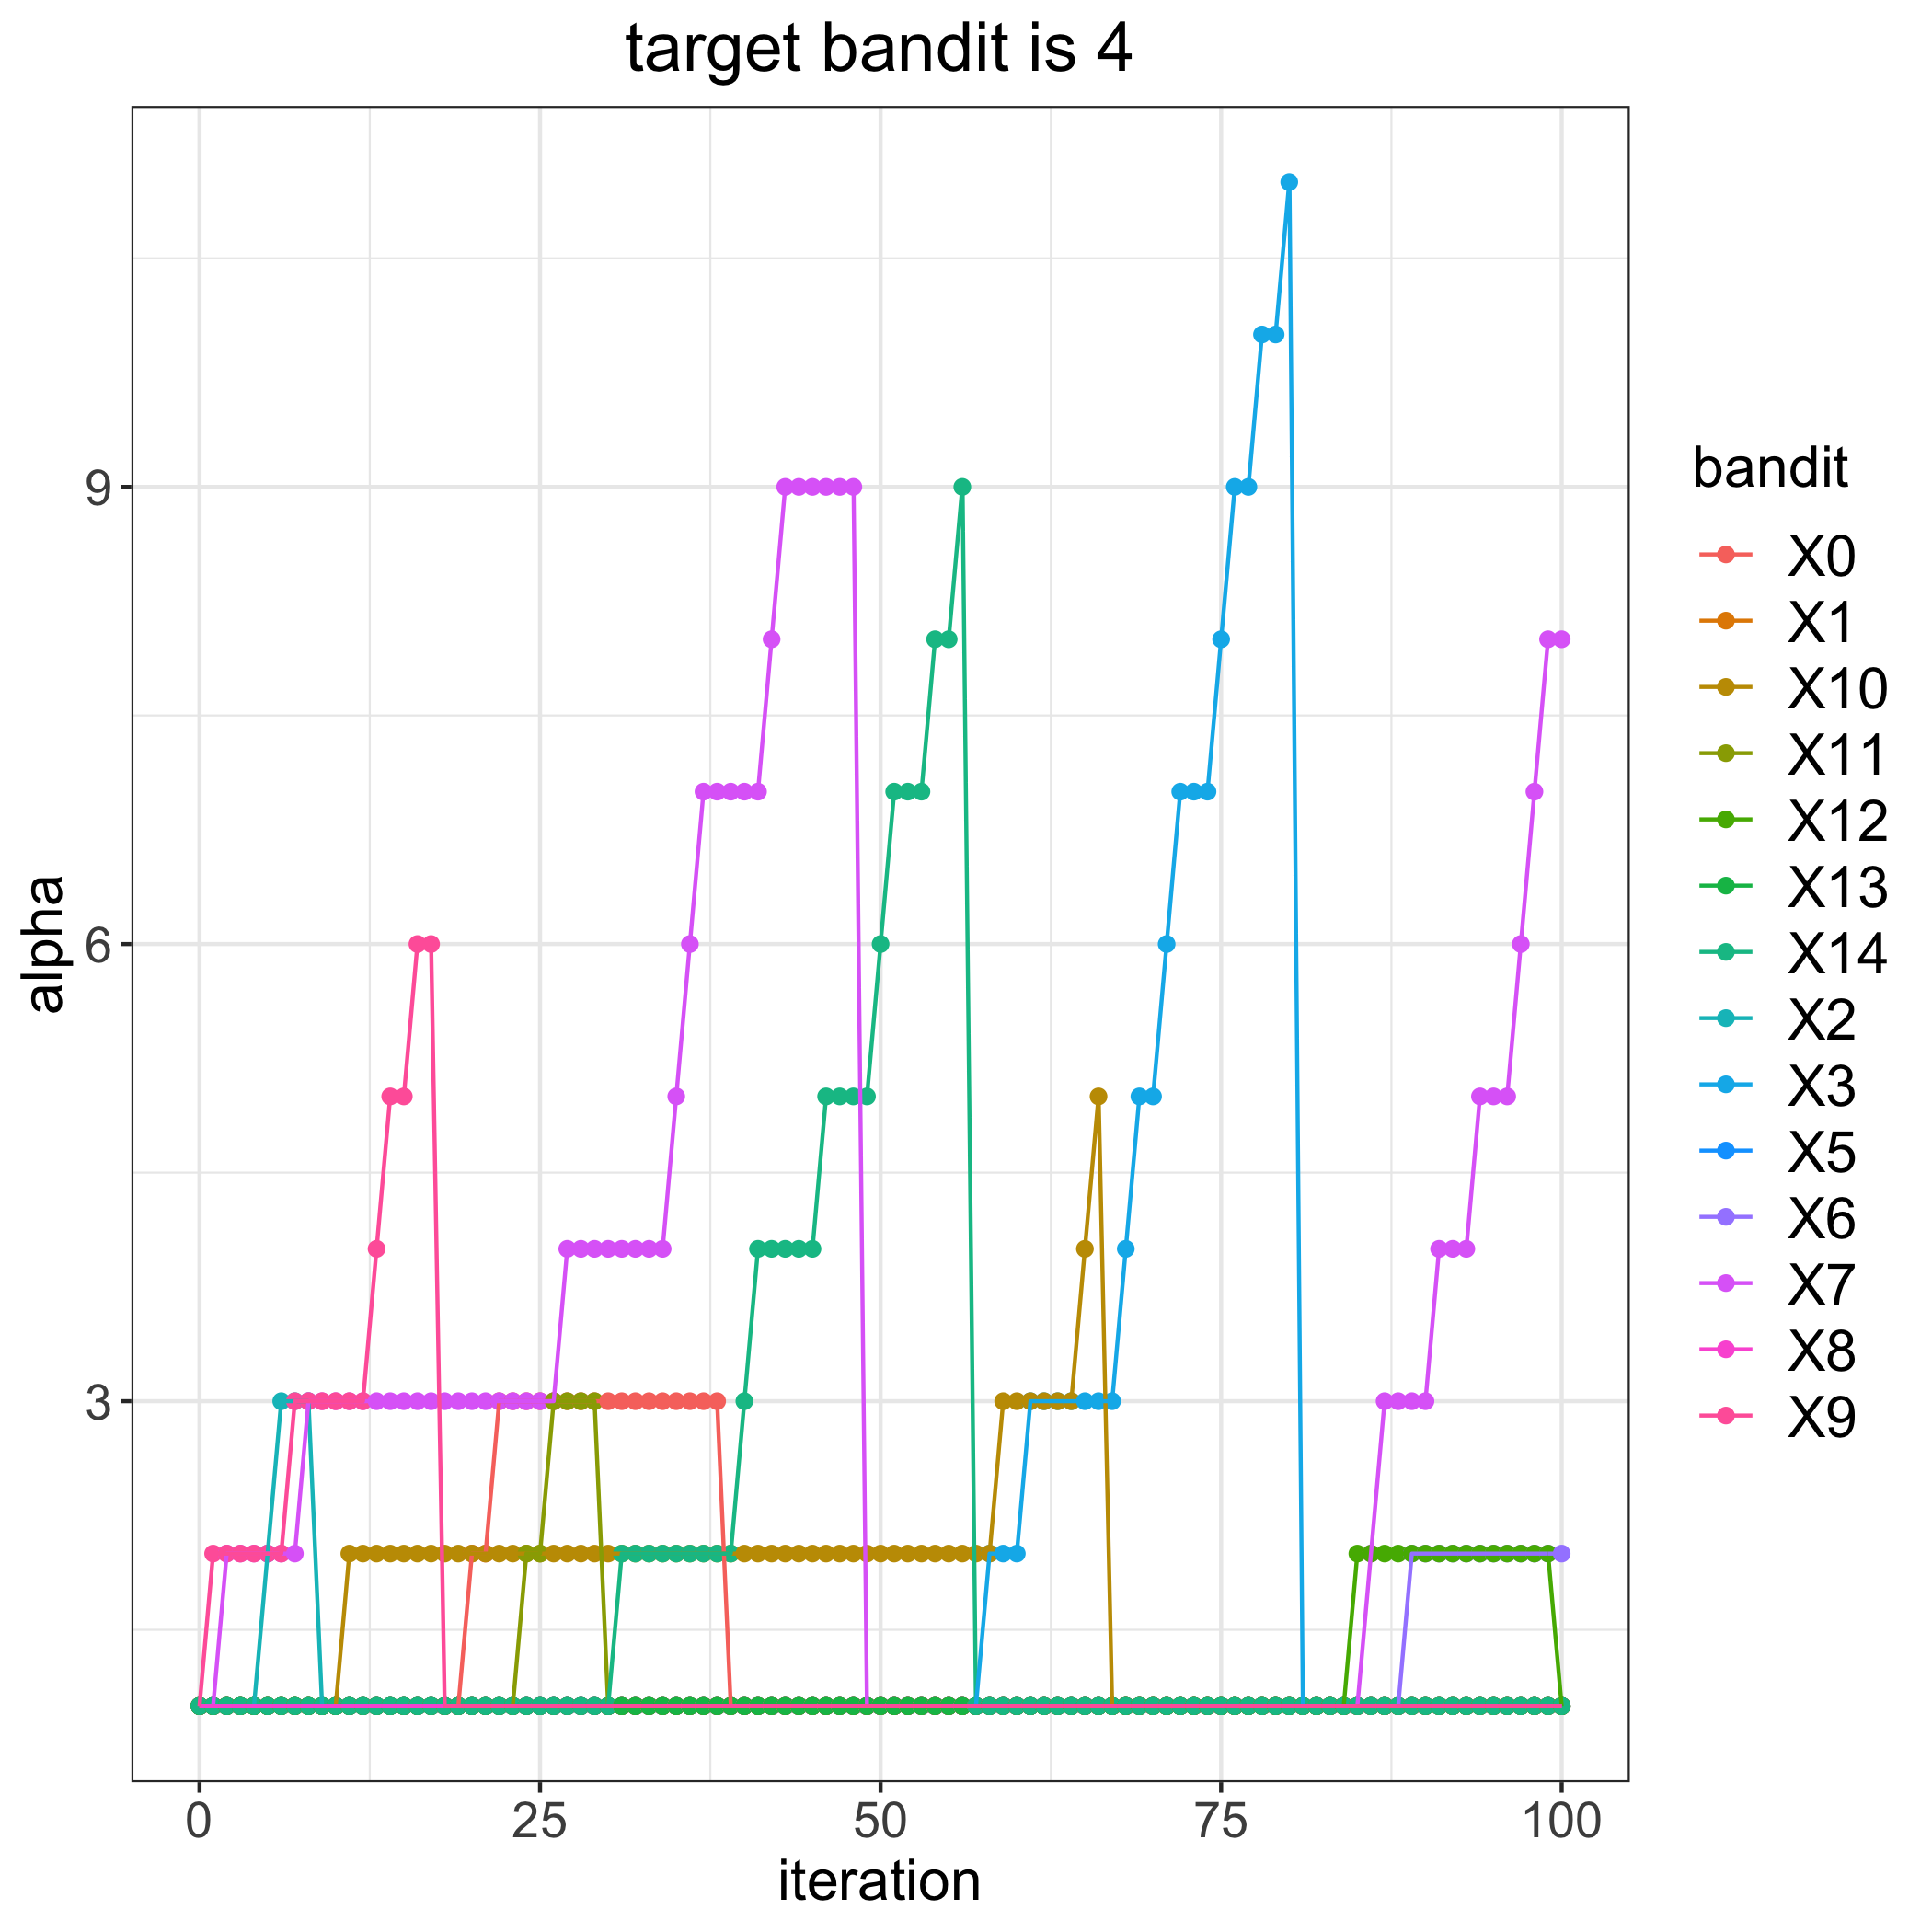

The file beside this chart, header and first rows:
, 0, 1, 2, 3, 5, 6, 7, 8, 9, 10, 11, 12, 13, 14
0, 1, 1, 1, 1, 1, 1, 1, 1, 1, 1, 1, 1, 1, 1
1, 1, 1, 1, 1, 1, 1, 1, 1, 2, 1, 1, 1, 1, 1
2, 1, 1, 1, 1, 1, 1, 2, 1, 2, 1, 1, 1, 1, 1
3, 1, 1, 1, 1, 1, 1, 2, 1, 2, 1, 1, 1, 1, 1
4, 1, 1, 1, 1, 1, 1, 2, 1, 2, 1, 1, 1, 1, 1
5, 1, 1, 2, 1, 1, 1, 2, 1, 2, 1, 1, 1, 1, 1
6, 1, 1, 3, 1, 1, 1, 2, 1, 2, 1, 1, 1, 1, 1
7, 1, 1, 3, 1, 1, 1, 2, 1, 3, 1, 1, 1, 1, 1
8, 1, 1, 3, 1, 1, 1, 3, 1, 3, 1, 1, 1, 1, 1
9, 1, 1, 1, 1, 1, 1, 3, 1, 3, 1, 1, 1, 1, 1
10, 1, 1, 1, 1, 1, 1, 3, 1, 3, 1, 1, 1, 1, 1
11, 1, 1, 1, 1, 1, 1, 3, 1, 3, 2, 1, 1, 1, 1
12, 1, 1, 1, 1, 1, 1, 3, 1, 3, 2, 1, 1, 1, 1
13, 1, 1, 1, 1, 1, 1, 3, 1, 4, 2, 1, 1, 1, 1
14, 1, 1, 1, 1, 1, 1, 3, 1, 5, 2, 1, 1, 1, 1
15, 1, 1, 1, 1, 1, 1, 3, 1, 5, 2, 1, 1, 1, 1
16, 1, 1, 1, 1, 1, 1, 3, 1, 6, 2, 1, 1, 1, 1
17, 1, 1, 1, 1, 1, 1, 3, 1, 6, 2, 1, 1, 1, 1
18, 1, 1, 1, 1, 1, 1, 3, 1, 1, 2, 1, 1, 1, 1
19, 1, 1, 1, 1, 1, 1, 3, 1, 1, 2, 1, 1, 1, 1
20, 2, 1, 1, 1, 1, 1, 3, 1, 1, 2, 1, 1, 1, 1
21, 2, 1, 1, 1, 1, 1, 3, 1, 1, 2, 1, 1, 1, 1
22, 3, 1, 1, 1, 1, 1, 3, 1, 1, 2, 1, 1, 1, 1
23, 3, 1, 1, 1, 1, 1, 3, 1, 1, 2, 1, 1, 1, 1
24, 3, 1, 1, 1, 1, 1, 3, 1, 1, 2, 2, 1, 1, 1
25, 3, 1, 1, 1, 1, 1, 3, 1, 1, 2, 2, 1, 1, 1
26, 3, 1, 1, 1, 1, 1, 3, 1, 1, 2, 3, 1, 1, 1
27, 3, 1, 1, 1, 1, 1, 4, 1, 1, 2, 3, 1, 1, 1
28, 3, 1, 1, 1, 1, 1, 4, 1, 1, 2, 3, 1, 1, 1
29, 3, 1, 1, 1, 1, 1, 4, 1, 1, 2, 3, 1, 1, 1
30, 3, 1, 1, 1, 1, 1, 4, 1, 1, 2, 1, 1, 1, 1
31, 3, 1, 1, 1, 1, 1, 4, 1, 1, 2, 1, 1, 1, 2
32, 3, 1, 1, 1, 1, 1, 4, 1, 1, 2, 1, 1, 1, 2
33, 3, 1, 1, 1, 1, 1, 4, 1, 1, 2, 1, 1, 1, 2
34, 3, 1, 1, 1, 1, 1, 4, 1, 1, 2, 1, 1, 1, 2
35, 3, 1, 1, 1, 1, 1, 5, 1, 1, 2, 1, 1, 1, 2
36, 3, 1, 1, 1, 1, 1, 6, 1, 1, 2, 1, 1, 1, 2
37, 3, 1, 1, 1, 1, 1, 7, 1, 1, 2, 1, 1, 1, 2
38, 3, 1, 1, 1, 1, 1, 7, 1, 1, 2, 1, 1, 1, 2
39, 1, 1, 1, 1, 1, 1, 7, 1, 1, 2, 1, 1, 1, 2
40, 1, 1, 1, 1, 1, 1, 7, 1, 1, 2, 1, 1, 1, 3
41, 1, 1, 1, 1, 1, 1, 7, 1, 1, 2, 1, 1, 1, 4
42, 1, 1, 1, 1, 1, 1, 8, 1, 1, 2, 1, 1, 1, 4
43, 1, 1, 1, 1, 1, 1, 9, 1, 1, 2, 1, 1, 1, 4
44, 1, 1, 1, 1, 1, 1, 9, 1, 1, 2, 1, 1, 1, 4
45, 1, 1, 1, 1, 1, 1, 9, 1, 1, 2, 1, 1, 1, 4
46, 1, 1, 1, 1, 1, 1, 9, 1, 1, 2, 1, 1, 1, 5
47, 1, 1, 1, 1, 1, 1, 9, 1, 1, 2, 1, 1, 1, 5
48, 1, 1, 1, 1, 1, 1, 9, 1, 1, 2, 1, 1, 1, 5
49, 1, 1, 1, 1, 1, 1, 1, 1, 1, 2, 1, 1, 1, 5
50, 1, 1, 1, 1, 1, 1, 1, 1, 1, 2, 1, 1, 1, 6
51, 1, 1, 1, 1, 1, 1, 1, 1, 1, 2, 1, 1, 1, 7
52, 1, 1, 1, 1, 1, 1, 1, 1, 1, 2, 1, 1, 1, 7
53, 1, 1, 1, 1, 1, 1, 1, 1, 1, 2, 1, 1, 1, 7
54, 1, 1, 1, 1, 1, 1, 1, 1, 1, 2, 1, 1, 1, 8
55, 1, 1, 1, 1, 1, 1, 1, 1, 1, 2, 1, 1, 1, 8
56, 1, 1, 1, 1, 1, 1, 1, 1, 1, 2, 1, 1, 1, 9
57, 1, 1, 1, 1, 1, 1, 1, 1, 1, 2, 1, 1, 1, 1
58, 1, 1, 1, 2, 1, 1, 1, 1, 1, 2, 1, 1, 1, 1
59, 1, 1, 1, 2, 1, 1, 1, 1, 1, 3, 1, 1, 1, 1
... 41 more rows
